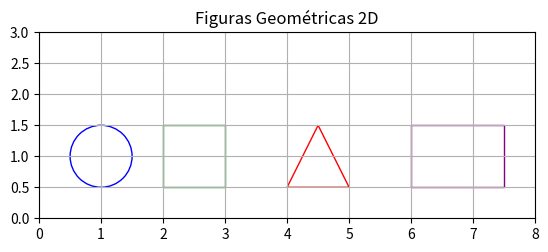

Reproduce this figure in Python.
import matplotlib.pyplot as plt
import numpy as np

def dibujar_figuras():
    fig, ax = plt.subplots()

    # Círculo
    circulo = plt.Circle((1, 1), 0.5, color='blue', fill=False)
    ax.add_patch(circulo)

    # Cuadrado
    cuadrado = plt.Rectangle((2, 0.5), 1, 1, edgecolor='green', fill=False)
    ax.add_patch(cuadrado)

    # Triángulo
    triangulo = plt.Polygon([[4, 0.5], [4.5, 1.5], [5, 0.5]], closed=True, edgecolor='red', fill=False)
    ax.add_patch(triangulo)

    # Rectángulo
    rectangulo = plt.Rectangle((6, 0.5), 1.5, 1, edgecolor='purple', fill=False)
    ax.add_patch(rectangulo)

    ax.set_xlim(0, 8)
    ax.set_ylim(0, 3)
    ax.set_aspect('equal')
    plt.grid(True)
    plt.title("Figuras Geométricas 2D")
    plt.show()

if __name__ == "__main__":
    dibujar_figuras()
